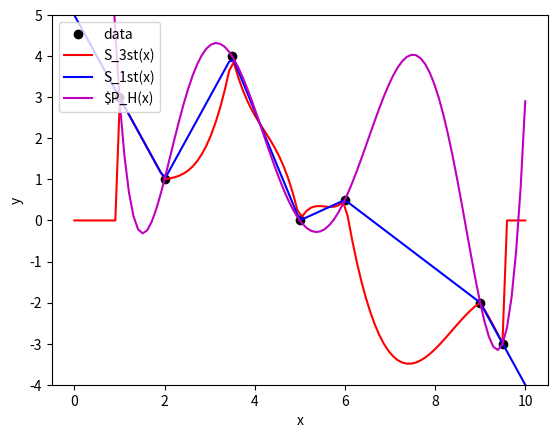

Generate this figure with matplotlib:
import matplotlib.pyplot as plt
from scipy.interpolate import lagrange
import numpy as np

def interpolation(data, x):
    h = np.zeros(data.shape[0]-1)
    b = np.zeros(data.shape[0]-1)
    u = np.zeros(data.shape[0]-1)
    v = np.zeros(data.shape[0]-1)
    z = np.zeros(data.shape[0]+1)

    for i in range(data.shape[0]-1):
        h[i] = data[i+1,0] - data[i,0]
        b[i] = 6/h[i] * (data[i+1,1] - data[i,1])

    for i in range(data.shape[0]-1):
        u[1] = 2*(h[0] + h[1])
        u[i] = 2*(h[i-1] + h[i]) - ((h[i-1]**2)/u[i-1])

    for i in range(data.shape[0]-1):
        v[0] = b[1] - b[0]
        v[i] = (b[i] - b[i-1]) - (h[i-1]*(v[i-1]/u[i-1]))

    for i in range(data.shape[0]-1, 0, -1):
        z[i] = (v[i-1] - h[i-1] * z[i+1]) / u[i-1]
        z[0] = 0

    A = np.zeros(data.shape[0]+1)
    B = np.zeros(data.shape[0]+1)
    C = np.zeros(data.shape[0]+1)

    for i in range(data.shape[0]-1):
        A[i] = (z[i+1]-z[i])/(6*h[i])
        B[i] = z[i]/2
        C[i] = (-(h[i]*(z[i+1]+2*z[i]))/6 + (data[i+1,1]-data[i,1])/h[i])

    Si = np.zeros(x.shape)
    for i in range(data.shape[0]-1):
        Si += (data[i,1] + (x-data[i,0])*(C[i] + (x-data[i,0])*(B[i] + ((x-data[i,0])*A[i])))) * ((x > data[i,0]) & (x <= data[i+1,0]))

    S = np.zeros(x.shape)

    for i in range(data.shape[0]-1):
        if i == 0:
            S += Si * (x <= data[i+1, 0])
        elif i == data.shape[0]-2:
            S += Si * (x > data[i, 0])
        else:
            S += Si * ((x > data[i, 0]) & (x <= data[i+1, 0]))

    return S

data = np.array([[1.0, 3.0], [2.0, 1.0], [3.5, 4.0], [5.0, 0.0], [6.0, 0.5], [9.0 , -2.0], [9.5, -3.0]])
x = np.linspace(0, 10, 100)

results = interpolation(data, x)

linear = np.zeros(x.shape)

for n in range(data.shape[0] - 1):
    if n == 0:
        linear += ((data[n + 1, 1] - data[n, 1]) / (data[n + 1, 0] - data[n, 0]) * (x - data[n, 0])
                     + data[n, 1]) * (x <= data[n + 1, 0])
    elif n == data.shape[0] - 2:
        linear += ((data[n + 1, 1] - data[n, 1]) / (data[n + 1, 0] - data[n, 0]) * (x - data[n, 0])
                     + data[n, 1]) * (x > data[n, 0])
    else:
        linear += ((data[n + 1, 1] - data[n, 1]) / (data[n + 1, 0] - data[n, 0]) * (x - data[n, 0])
                     + data[n, 1]) * ((x > data[n, 0]) & (x <= data[n + 1, 0]))

lagrange = lagrange(data[:, 0], data[:, 1])

fig = plt.figure()
axes = fig.add_subplot(1, 1, 1)

axes.plot(data[:, 0], data[:, 1], 'ko', label="data")
axes.plot(x, results, 'r', label="S_3st(x)")
axes.plot(x, linear, 'b', label="S_1st(x)")
axes.plot(x, lagrange(x), 'm', label="$P_H(x)")

axes.set_xlabel("x")
axes.set_ylabel("y")
axes.set_ylim([-4.0, 5.0])
axes.legend(loc=2)

plt.show()
